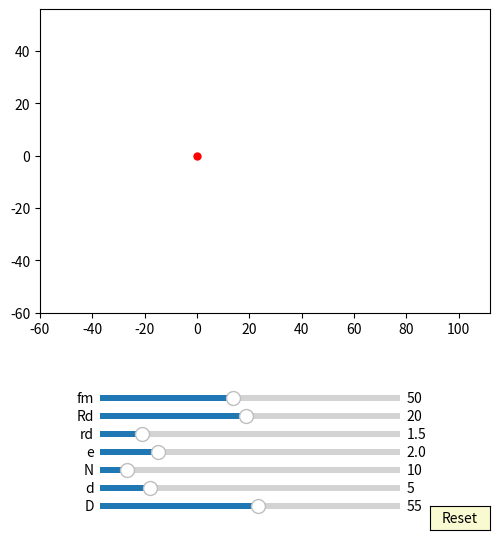

Reproduce this figure in Python.
import numpy as np
import matplotlib.pyplot as plt
import matplotlib.animation as animation
from matplotlib.widgets import Slider, Button

interval = 50 # ms, time between animation frames

fig, ax = plt.subplots(figsize=(6,6))
plt.subplots_adjust(left=0.15, bottom=0.35)

ax.set_aspect('equal')
plt.xlim(-1.5*40,1.4*2*40)
plt.ylim(-1.5*40,1.4*40)
#plt.grid()
t = np.linspace(0, 2*np.pi, 2000)
t1 = np.linspace(90*np.pi/180.0, 270*np.pi/180.0, 2000)
t2 = np.linspace(-90*np.pi/180.0, 90*np.pi/180.0, 2000)

delta = 1

m1, = ax.plot([0], [0],'k-')
m2, = ax.plot([0], [0],'k-')
#line1, = ax.plot([], [], 'k-')
#line2, = ax.plot([], [], 'k-')
def draw_circle(e,D,d):
    r = D/2 - d/2 +e
    # draw arc1
    x1 = r*np.cos(t1)
    y1 = r*np.sin(t1)
    m1.set_data(x1,y1)

    x2 = D - d + r*np.cos(t2)
    y2 = r*np.sin(t2)
    m2.set_data(x2,y2)

    # draw line1
    #x3 = [[0,D - d ]]
    #y3 = [[r,r]]
    #line1.set_data(x3,y3)

    # draw line1
    #x4 = [[0,D - d ]]
    #y4 = [[-r,-r]]
    #line2.set_data(x4,y4)


##ehypocycloidA:
ehypocycloidA, = ax.plot([0],[0],'r-')
edot, = ax.plot([0],[0], 'ro', ms=5)
def update_ehypocycloidA(e,n,D,d, phis):
    RD=D/2
    rd=d/2
    rc = (n-1)*(RD/n)
    rm = (RD/n)
    xa = (rc+rm)*np.cos(t)-e*np.cos((rc+rm)/rm*t)
    ya = (rc+rm)*np.sin(t)-e*np.sin((rc+rm)/rm*t)

    dxa = (rc+rm)*(-np.sin(t)+(e/rm)*np.sin((rc+rm)/rm*t))
    dya = (rc+rm)*(np.cos(t)-(e/rm)*np.cos((rc+rm)/rm*t))
    
    xd = (xa + rd/np.sqrt(dxa**2 + dya**2)*(-dya))
    yd = (ya + rd/np.sqrt(dxa**2 + dya**2)*dxa)

    x = xd*np.cos(-phis/(n-1) )-yd*np.sin(-phis/(n-1) )   # + np.pi/(n-1)
    y = xd*np.sin(-phis/(n-1) )+yd*np.cos(-phis/(n-1) ) 

    ehypocycloidA.set_data(x,y)
    edot.set_data(x[0], y[0])

##ehypocycloidB:
ehypocycloidB, = ax.plot([0],[0],'b-')
def update_ehypocycloidB(e,n,D,d, phis):
    RD=D/2
    rd=d/2
    rc = (n-1)*(RD/n)
    rm = (RD/n)
    xa = (rc+rm)*np.cos(t)-e*np.cos((rc+rm)/rm*t)
    ya = (rc+rm)*np.sin(t)-e*np.sin((rc+rm)/rm*t)

    dxa = (rc+rm)*(-np.sin(t)+(e/rm)*np.sin((rc+rm)/rm*t))
    dya = (rc+rm)*(np.cos(t)-(e/rm)*np.cos((rc+rm)/rm*t))
    
    xd = (xa + rd/np.sqrt(dxa**2 + dya**2)*(-dya))
    yd = (ya + rd/np.sqrt(dxa**2 + dya**2)*dxa)

    if (n+1)%2 != 1:
        x = xd*np.cos(phis/(n-1) + np.pi/(n-1) )-yd*np.sin(phis/(n-1) + np.pi/(n-1) ) + D - d  # + np.pi/(n-1)
        y = xd*np.sin(phis/(n-1) + np.pi/(n-1) )+yd*np.cos(phis/(n-1) + np.pi/(n-1) ) 
    if (n+1)%2 != 0:
        x = xd*np.cos(phis/(n-1) )-yd*np.sin(phis/(n-1) ) + D - d  # + np.pi/(n-1)
        y = xd*np.sin(phis/(n-1) )+yd*np.cos(phis/(n-1) ) 
    ehypocycloidB.set_data(x,y)


axcolor = 'lightgoldenrodyellow'

ax_fm = plt.axes([0.25, 0.21, 0.5, 0.02], facecolor=axcolor)
#ax_Rm = plt.axes([0.25, 0.24, 0.5, 0.02], facecolor=axcolor)
#ax_n = plt.axes([0.25, 0.21, 0.5, 0.02], facecolor=axcolor)
ax_Rd = plt.axes([0.25, 0.18, 0.5, 0.02], facecolor=axcolor)
ax_rd = plt.axes([0.25, 0.15, 0.5, 0.02], facecolor=axcolor)
ax_e = plt.axes([0.25, 0.12, 0.5, 0.02], facecolor=axcolor)
ax_N = plt.axes([0.25, 0.09, 0.5, 0.02], facecolor=axcolor)
ax_d = plt.axes([0.25, 0.06, 0.5, 0.02], facecolor=axcolor)
ax_D = plt.axes([0.25, 0.03, 0.5, 0.02], facecolor=axcolor)

sli_fm = Slider(ax_fm, 'fm', 10, 100, valinit=50, valstep=delta)
#sli_Rm = Slider(ax_Rm, 'Rm', 1, 10, valinit=20, valstep=delta)
#sli_n = Slider(ax_n, 'n', 3, 10, valinit=6, valstep=delta)
sli_Rd = Slider(ax_Rd, 'Rd', 1, 40, valinit=20, valstep=delta)
sli_rd = Slider(ax_rd, 'rd', 0.1, 10, valinit=1.5, valstep=delta/10)
sli_e = Slider(ax_e, 'e', 0.1, 10, valinit=2, valstep=delta/10)
sli_N = Slider(ax_N, 'N', 3, 80, valinit=10, valstep=delta)
sli_d = Slider(ax_d, 'd', 2, 20, valinit=5,valstep=delta/10)
sli_D = Slider(ax_D, 'D', 5, 100, valinit=55,valstep=delta)

def update(val):
    sfm = sli_Rd.val
    #sRm = sli_Rm.val
    sRd = sli_Rd.val
    #sn = sli_n.val
    srd = sli_rd.val    
    se = sli_e.val
    sN = sli_N.val
    sd = sli_d.val
    sD = sli_D.val
    ax.set_xlim(-1.5*0.5*sD,1.4*sD)
    ax.set_ylim(-1.5*0.5*sD,1.4*0.5*sD)



sli_fm.on_changed(update)
#sli_Rm.on_changed(update)
sli_Rd.on_changed(update)
#sli_n.on_changed(update)
sli_rd.on_changed(update)
sli_e.on_changed(update)
sli_N.on_changed(update)
sli_d.on_changed(update)
sli_D.on_changed(update)

resetax = plt.axes([0.8, 0.0, 0.1, 0.04])
button = Button(resetax, 'Reset', color=axcolor, hovercolor='0.975')

def reset(event):
    sli_fm.reset()    
    #sli_Rm.reset()
    #sli_n.reset()
    sli_rd.reset()
    sli_Rd.reset()    
    sli_e.reset()
    sli_N.reset()
    sli_d.reset()
    sli_D.reset()

button.on_clicked(reset)

def animate(frame):
    sfm = sli_fm.val
    #sRm = sli_Rm.val
    sRd = sli_Rd.val
    #sn = sli_n.val
    srd = sli_rd.val    
    se = sli_e.val
    sN = sli_N.val
    sd = sli_d.val
    sD = sli_D.val
    frame = frame+1
    phi = 2*np.pi*frame/sfm

    draw_circle(se,sD,sd)

    update_ehypocycloidA(se,sN,sD,sd, phi)
    update_ehypocycloidB(se,sN,sD,sd, phi)


    fig.canvas.draw_idle()



ani = animation.FuncAnimation(fig, animate,frames=int(sli_fm.val*(sli_N.val-1)), interval=interval)
dpi=100

plt.show()
